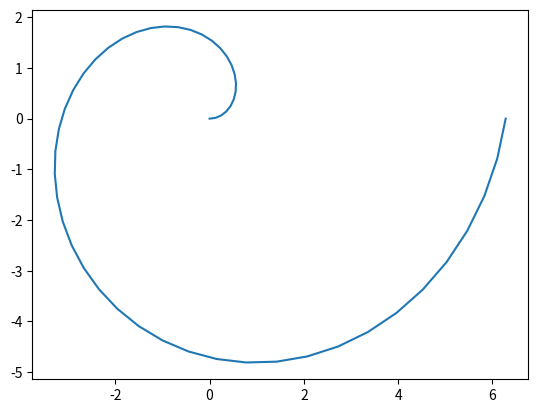

Python code for this plot:
# -*- coding: utf-8 -*-
"""Punto5_arquimedes.ipynb

Automatically generated by Colaboratory.

Original file is located at
    https://colab.research.google.com/drive/1QUHOoerVavNVJ91BvcnrefvrtSRlUXWP
"""

import numpy as np
import matplotlib.pyplot as plt


def arq(a,b):
  theta=np.linspace(0,2*3.1416)
  r=a+b*theta
  x=r*np.cos(theta)
  y =r*np.sin(theta)
  return plt.plot(x,y)
  
arq(0,1)

